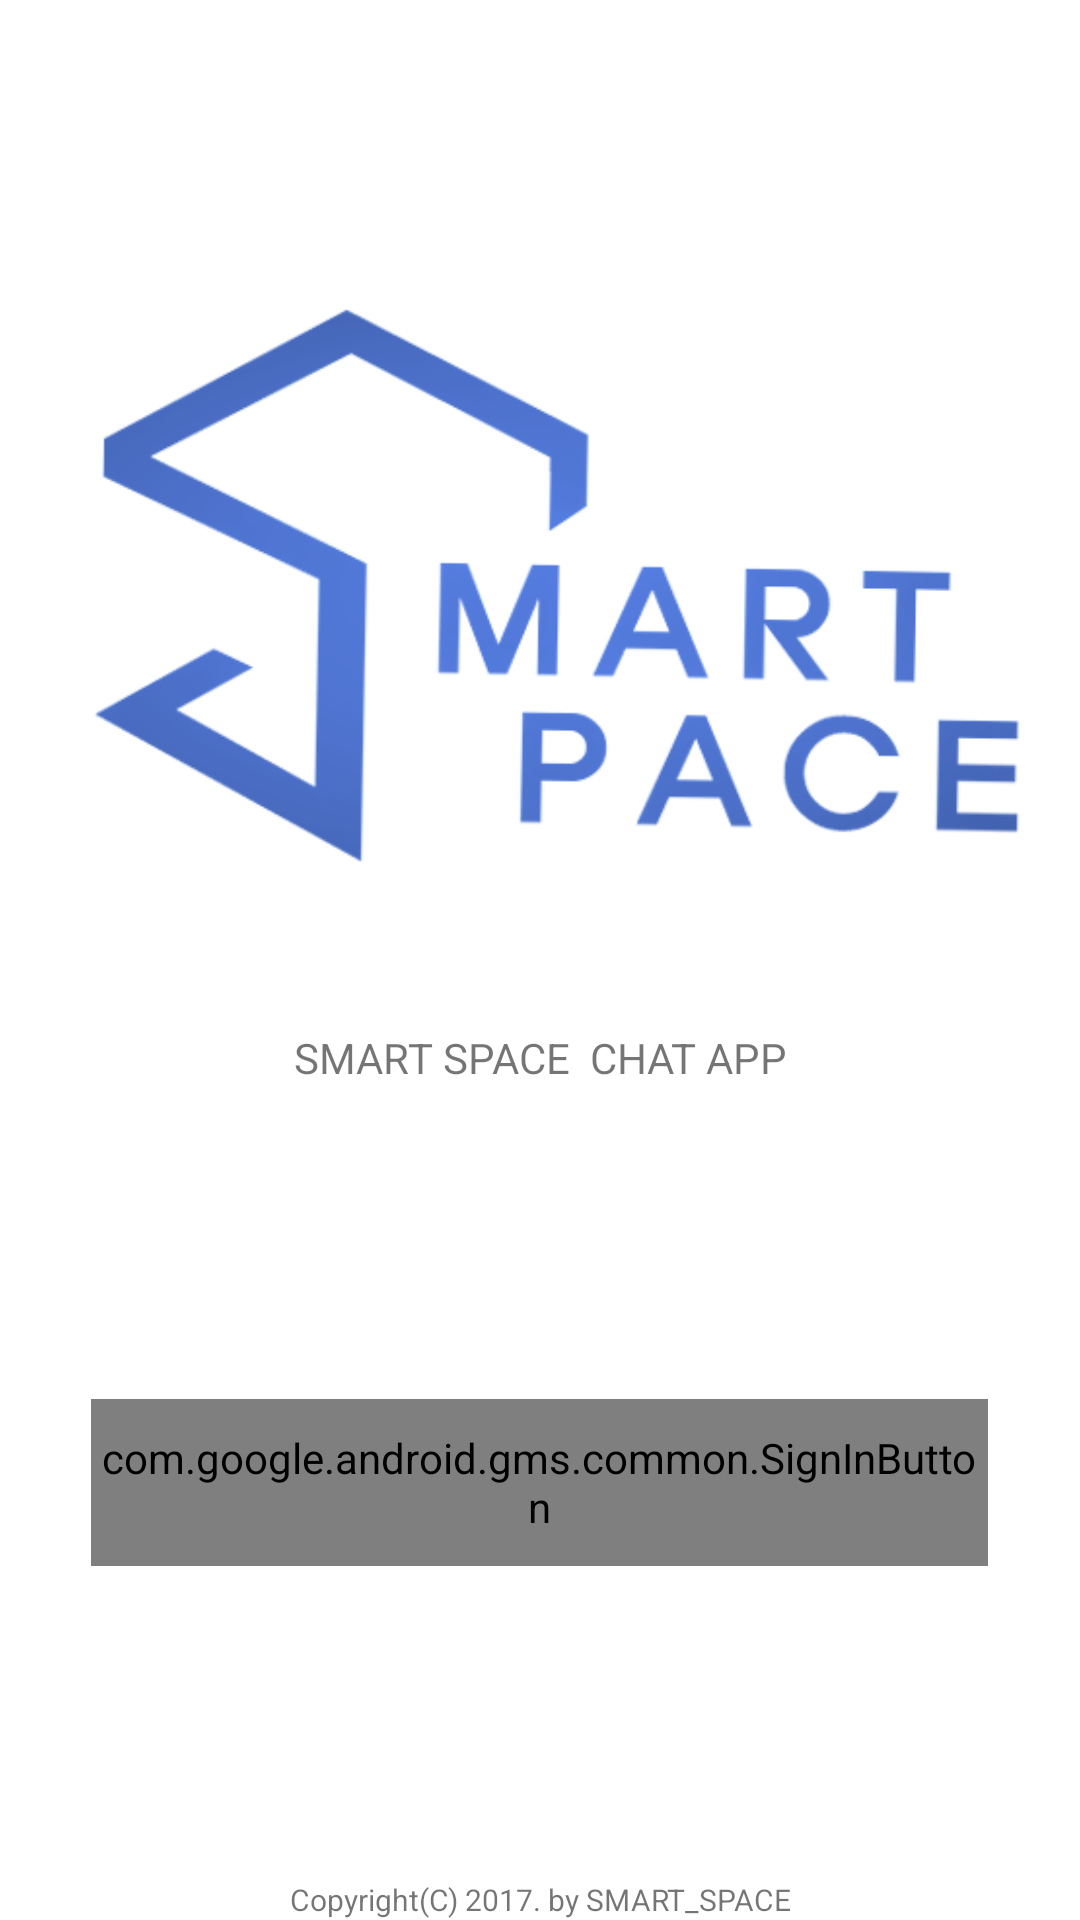

Produce the Android XML layout that renders to this screen, including the resource entries it uses.
<!-- AndroidManifest.xml: application theme AppTheme -->
<!-- res/layout/activity_sign_in.xml -->
<?xml version="1.0" encoding="utf-8"?>
<LinearLayout xmlns:android="http://schemas.android.com/apk/res/android"
    xmlns:tools="http://schemas.android.com/tools"
    android:id="@+id/activity_sign_in"
    android:layout_width="match_parent"
    android:layout_height="match_parent"
    android:orientation="vertical">

    <LinearLayout
        android:layout_width="match_parent"
        android:layout_height="wrap_content"
        android:layout_weight="2"
        android:background="#fff"
        android:orientation="vertical"
        android:paddingBottom="@dimen/activity_vertical_margin"
        android:paddingLeft="@dimen/activity_horizontal_margin"
        android:paddingRight="@dimen/activity_horizontal_margin"
        android:paddingTop="@dimen/activity_vertical_margin"
        android:weightSum="1"
        tools:context="com.smartspatial.sschat.SignInActivity">

        <LinearLayout
            android:layout_width="match_parent"
            android:layout_height="wrap_content"
            android:orientation="vertical">

            <LinearLayout
                android:layout_width="match_parent"
                android:layout_height="match_parent"
                android:layout_weight="1">

            </LinearLayout>

            <LinearLayout
                android:layout_width="match_parent"
                android:layout_height="match_parent"
                android:layout_weight="1">

                <ImageView
                    android:id="@+id/imageView"
                    android:layout_width="match_parent"
                    android:layout_height="wrap_content"
                    android:gravity="bottom"
                    android:paddingTop="50dp"
                    android:src="@drawable/logo" />
            </LinearLayout>

        </LinearLayout>

        <LinearLayout
            android:layout_width="match_parent"
            android:layout_height="wrap_content">

            <TextView
                android:layout_width="match_parent"
                android:layout_height="wrap_content"
                android:gravity="center"
                android:text="SMART SPACE  CHAT APP" />

        </LinearLayout>

        <LinearLayout
            android:layout_width="match_parent"
            android:layout_height="match_parent"
            android:layout_weight="1"
            android:background="#FFF"
            android:gravity="center"
            android:orientation="vertical"
            android:weightSum="1">

            <com.google.android.gms.common.SignInButton
                android:id="@+id/sign_in_google_button"
                android:layout_width="299dp"
                android:layout_height="wrap_content"
                android:layout_weight="0.09">

            </com.google.android.gms.common.SignInButton>

        </LinearLayout>

        <LinearLayout
            android:layout_width="match_parent"
            android:layout_height="wrap_content"
            android:orientation="vertical">

            <TextView
                android:textSize="10dp"
                android:gravity="center"
                android:text="Copyright(C) 2017. by SMART_SPACE"
                android:layout_width="match_parent"
                android:layout_height="wrap_content" />

        </LinearLayout>

    </LinearLayout>

</LinearLayout>
<!-- resources referenced by this layout -->
<resources>
  <!-- drawable logo: png bitmap (drawable, 47293 bytes) -->
  <style name="AppTheme" parent="Theme.AppCompat.Light.NoActionBar">
          
          <item name="colorPrimary">@color/colorPrimary</item>
          <item name="colorPrimaryDark">#465782</item>
          <item name="colorAccent">@color/colorAccent</item>
      </style>
  <color name="colorPrimary">#3F51B5</color>
  <color name="colorAccent">#FF4081</color>
</resources>
